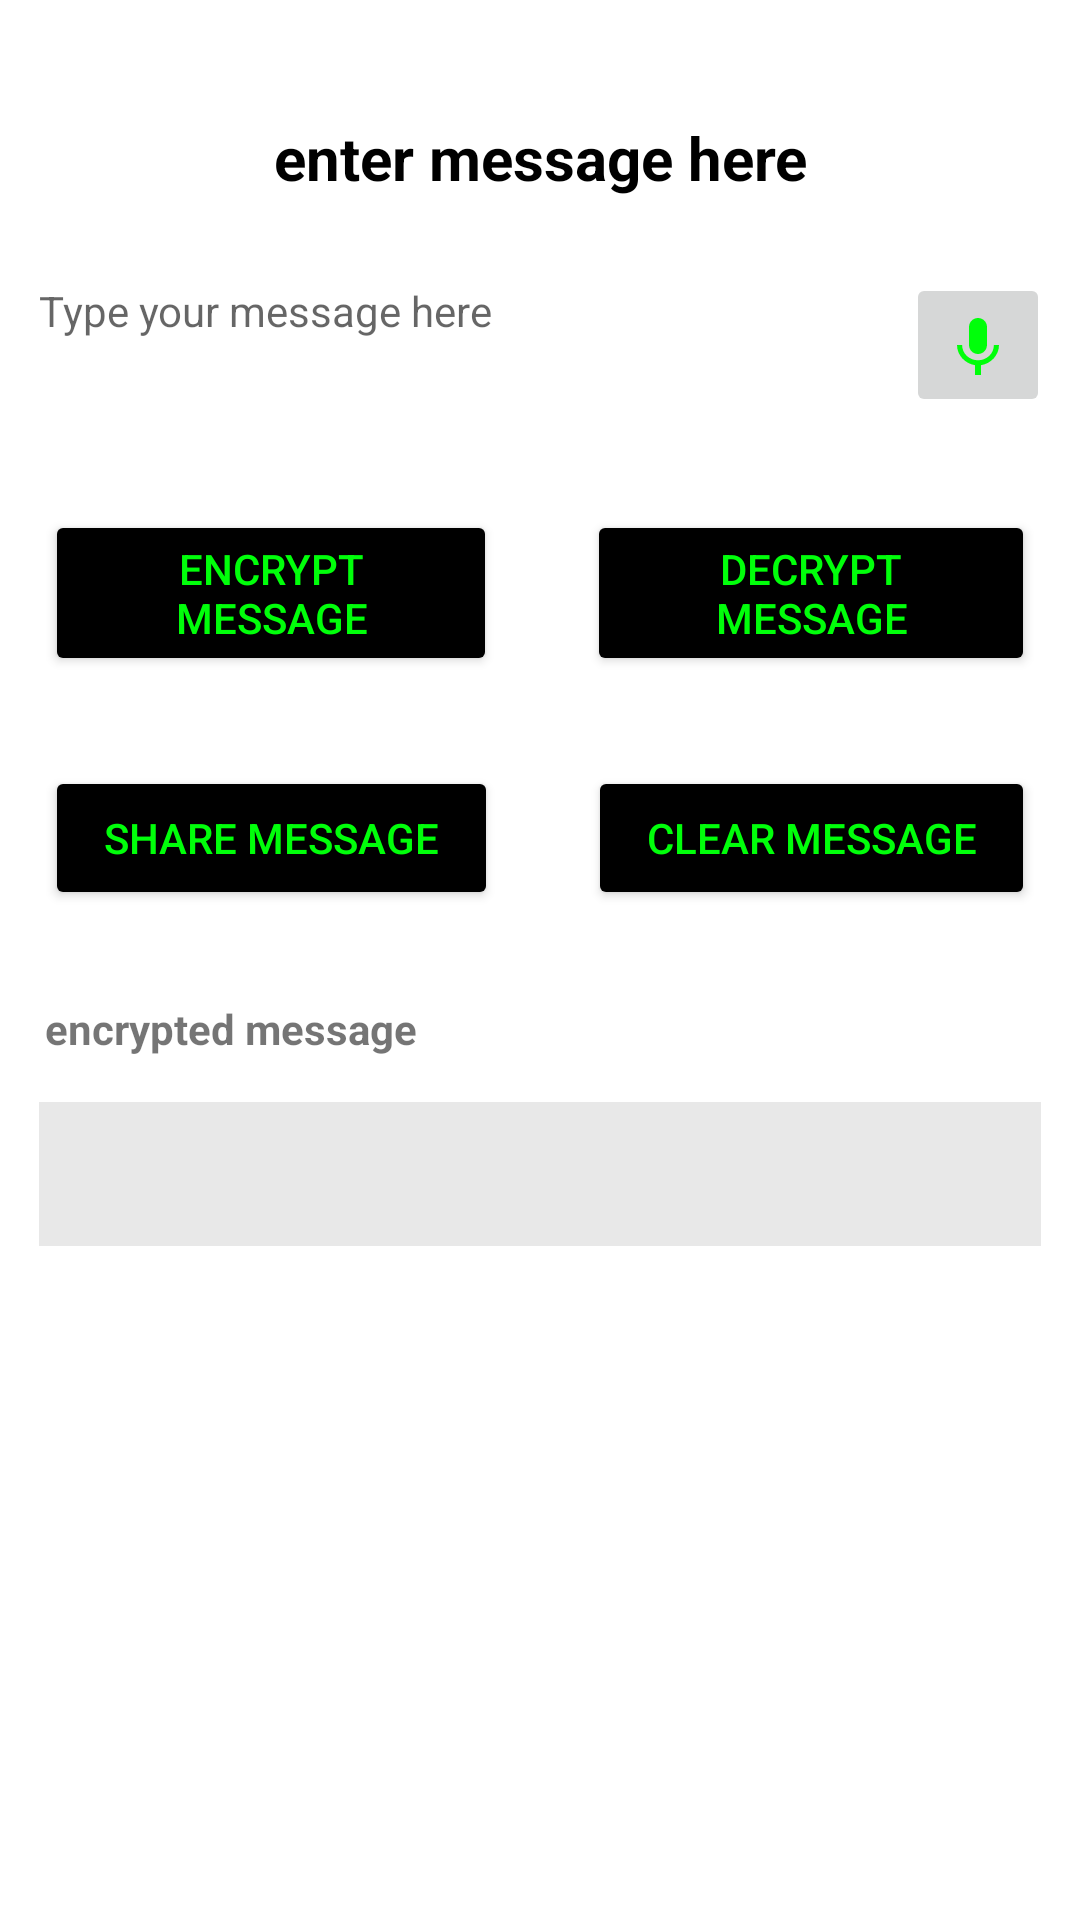

Here is an Android app screen rendered from its layout file. Give the layout XML and the strings, colors and styles it references.
<!-- AndroidManifest.xml: application theme Theme.EncryptionAlgorithms -->
<!-- res/layout/fragment_aes_algorithm.xml -->
<?xml version="1.0" encoding="utf-8"?>
<ScrollView
    xmlns:android="http://schemas.android.com/apk/res/android"
    xmlns:tools="http://schemas.android.com/tools"
    android:layout_width="match_parent"
    android:layout_height="match_parent"
    tools:context=".ui.fragments.AesAlgorithmFragment"
    android:orientation="vertical">

    <LinearLayout
        android:layout_width="match_parent"
        android:layout_height="match_parent"
        android:layout_marginTop="24dp"
        android:orientation="vertical"
        >
        <TextView
            android:layout_width="match_parent"
            android:layout_height="wrap_content"
            android:text="enter message here"
            android:gravity="center"
            android:textColor="@color/black"
            android:layout_margin="15dp"
            android:textSize="20sp"
            android:textStyle="bold"
            />
        <RelativeLayout
            android:layout_width="match_parent"
            android:layout_height="wrap_content"
            android:orientation="horizontal">

            <TextView
                android:id="@+id/inputTextAES"
                android:layout_width="match_parent"
                android:layout_height="wrap_content"
                android:layout_marginStart="13dp"
                android:layout_marginTop="13dp"
                android:layout_marginEnd="13dp"
                android:layout_marginBottom="13dp"
                android:hint="Type your message here"
                android:minHeight="48dp" />

            <ImageButton
                android:id="@+id/getSpeechInputAES"
                android:layout_width="wrap_content"
                android:layout_height="wrap_content"
                android:layout_alignParentEnd="true"
                android:layout_marginStart="10dp"
                android:layout_marginTop="10dp"
                android:layout_marginEnd="10dp"
                android:layout_marginBottom="10dp"
                android:minHeight="48dp"
                android:src="@drawable/ic_baseline_keyboard_voice_24"
                tools:ignore="SpeakableTextPresentCheck" />

        </RelativeLayout>

        <LinearLayout
            android:layout_width="match_parent"
            android:layout_height="wrap_content"
            android:orientation="horizontal"
            >
            <Button
                android:layout_width="wrap_content"
                android:layout_height="wrap_content"
                android:layout_margin="15dp"
                android:text="Encrypt message"
                android:id="@+id/encryptAES"
                android:textColor="@color/green"
                android:backgroundTint="@color/black"
                android:layout_gravity="center"
                android:layout_weight="1"
                />

            <Button
                android:layout_width="wrap_content"
                android:layout_height="wrap_content"
                android:layout_margin="15dp"
                android:text="Decrypt message"
                android:id="@+id/decryptAES"
                android:textColor="@color/green"
                android:backgroundTint="@color/black"
                android:layout_gravity="center"
                android:layout_weight="1"
                />

        </LinearLayout>

        <LinearLayout
            android:layout_width="match_parent"
            android:layout_height="wrap_content"
            android:orientation="horizontal"
            >
            <Button
                android:layout_width="wrap_content"
                android:layout_height="wrap_content"
                android:layout_margin="15dp"
                android:text="Share Message"
                android:id="@+id/buttonSendAES"
                android:layout_gravity="center"
                android:textColor="@color/green"
                android:backgroundTint="@color/black"
                android:layout_weight="1"
                />

            <Button
                android:layout_width="wrap_content"
                android:layout_height="wrap_content"
                android:layout_margin="15dp"
                android:text="Clear message"
                android:id="@+id/buttonClearAES"
                android:textColor="@color/green"
                android:backgroundTint="@color/black"
                android:layout_gravity="center"
                android:layout_weight="1"
                />

        </LinearLayout>

        <TextView
            android:layout_width="match_parent"
            android:layout_height="wrap_content"
            android:text="encrypted message"
            android:layout_margin="15dp"
            android:textStyle="bold"
            android:textSize="14sp"
            />

        <TextView
            android:id="@+id/outputTextAES"
            android:layout_width="match_parent"
            android:layout_height="match_parent"
            android:layout_marginLeft="13dp"
            android:textColor="@color/black"
            android:layout_marginRight="13dp"
            android:layout_marginBottom="13dp"
            android:background="@color/grey"
            android:minHeight="48dp"
            android:textIsSelectable="true"
            tools:ignore="SpeakableTextPresentCheck" />


    </LinearLayout>
</ScrollView>
<!-- resources referenced by this layout -->
<resources>
  <color name="black">#FF000000</color>
  <color name="green">#00FF0A</color>
  <color name="grey">#E8E8E8</color>
  <!-- drawable ic_baseline_keyboard_voice_24 (drawable-v24) -->
  <vector android:height="24dp" android:tint="#00FF0A"
      android:viewportHeight="24" android:viewportWidth="24"
      android:width="24dp" xmlns:android="http://schemas.android.com/apk/res/android">
      <path android:fillColor="@android:color/white" android:pathData="M12,15c1.66,0 2.99,-1.34 2.99,-3L15,6c0,-1.66 -1.34,-3 -3,-3S9,4.34 9,6v6c0,1.66 1.34,3 3,3zM17.3,12c0,3 -2.54,5.1 -5.3,5.1S6.7,15 6.7,12L5,12c0,3.42 2.72,6.23 6,6.72L11,22h2v-3.28c3.28,-0.48 6,-3.3 6,-6.72h-1.7z"/>
  </vector>
  <style name="Theme.EncryptionAlgorithms" parent="Theme.MaterialComponents.DayNight.NoActionBar">
          
          <item name="colorPrimary">@color/purple_500</item>
          <item name="colorPrimaryVariant">@color/purple_700</item>
          <item name="colorOnPrimary">@color/white</item>
          
          <item name="colorSecondary">@color/teal_200</item>
          <item name="colorSecondaryVariant">@color/teal_700</item>
          <item name="colorOnSecondary">@color/black</item>
          
          <item name="android:statusBarColor" tools:targetApi="l">?attr/colorPrimaryVariant</item>
          
      </style>
  <color name="purple_500">#FF6200EE</color>
  <color name="purple_700">#FF3700B3</color>
  <color name="white">#FFFFFFFF</color>
  <color name="teal_200">#FF03DAC5</color>
  <color name="teal_700">#FF018786</color>
</resources>
